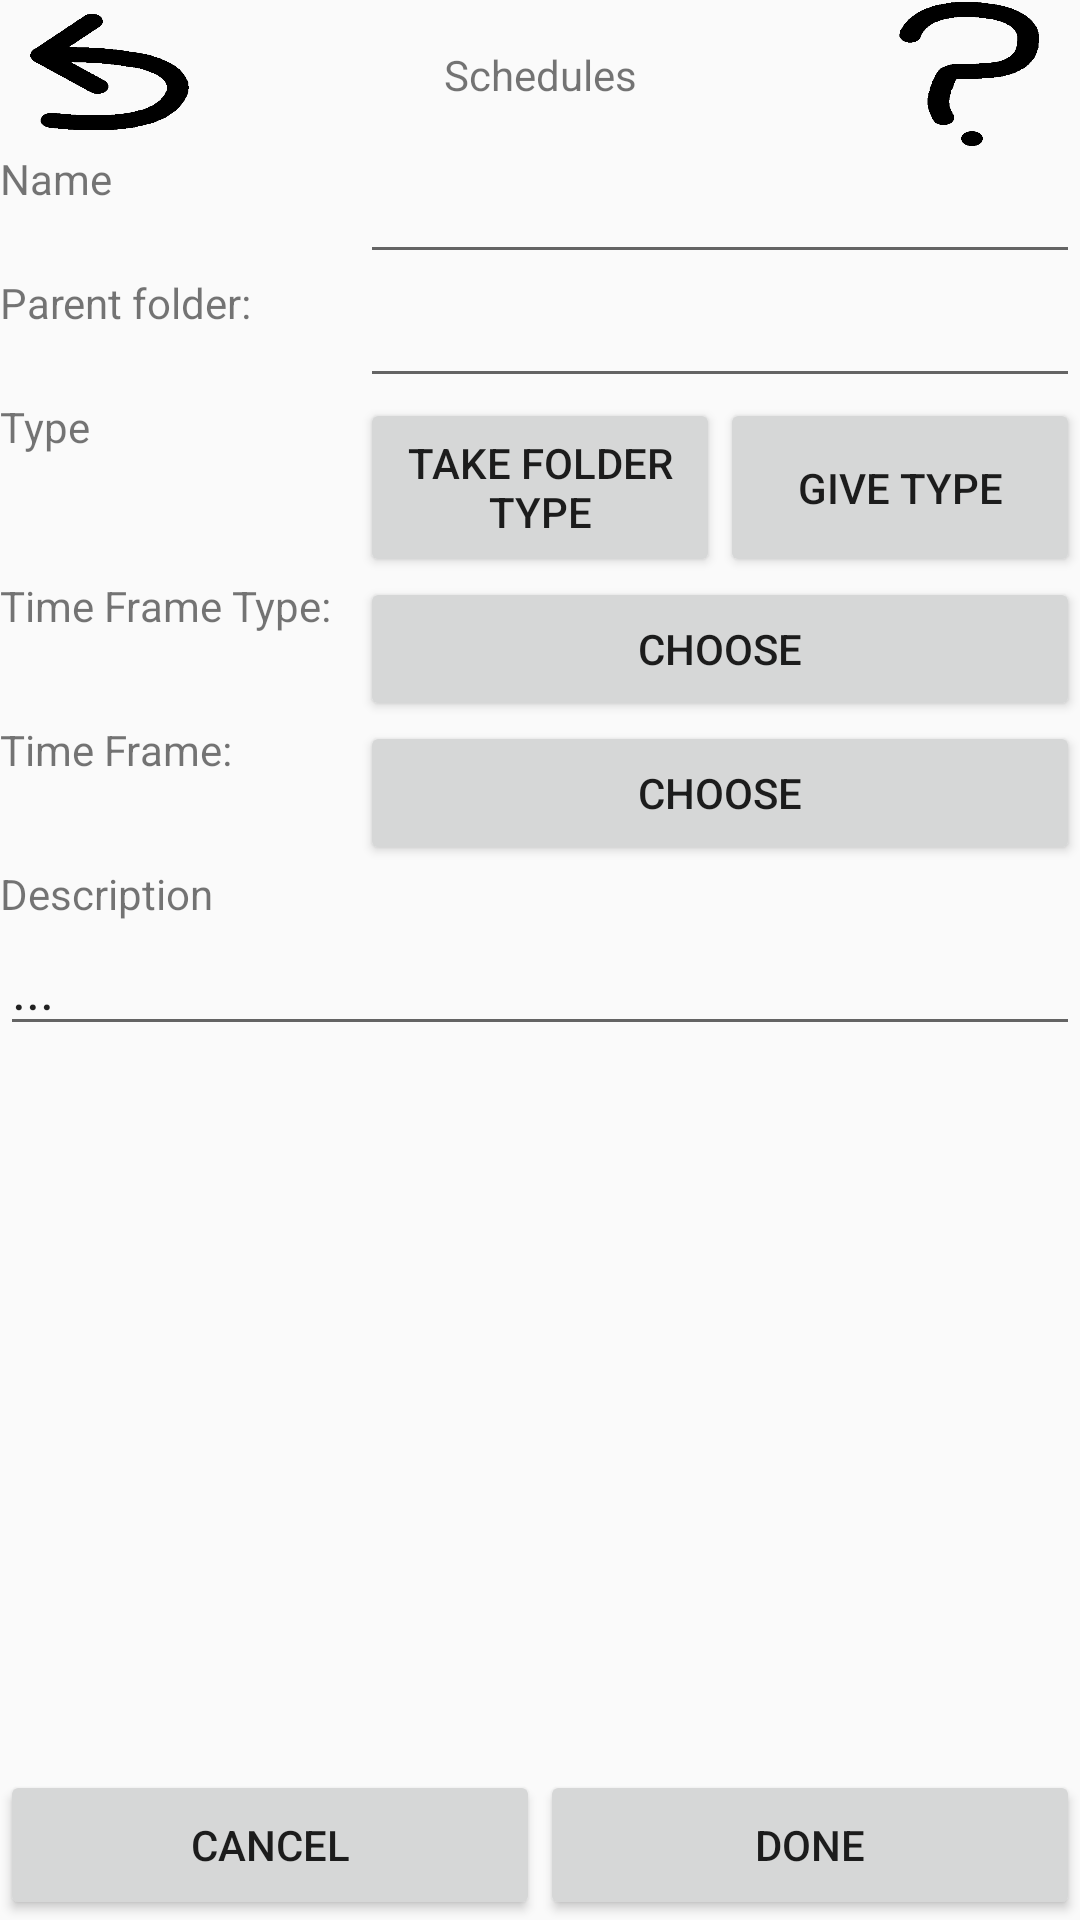

Layout XML and referenced resources for this Android screen:
<!-- AndroidManifest.xml: application theme AppTheme -->
<!-- res/layout/activity_schedule__make_anew_schedule.xml -->
<?xml version="1.0" encoding="utf-8"?>
<android.support.constraint.ConstraintLayout xmlns:android="http://schemas.android.com/apk/res/android"
    xmlns:app="http://schemas.android.com/apk/res-auto"
    xmlns:tools="http://schemas.android.com/tools"
    android:layout_width="match_parent"
    android:layout_height="match_parent"
    tools:context=".ScheduleCode.Schedule_MakeANewSchedule">

    <LinearLayout
        android:id="@+id/NS_TB"
        android:layout_width="match_parent"
        android:layout_height="50dp"
        app:layout_constraintTop_toTopOf="parent"
        android:orientation="horizontal">

        <ImageButton
            android:id="@+id/NS_TB_Back"
            android:layout_width="0dp"
            android:layout_height="match_parent"
            android:layout_weight="1"
            android:onClick="Cancel"
            android:background="@drawable/backbutton"
            />

        <TextView
            android:id="@+id/NS_TB_Title"
            android:layout_width="0dp"
            android:layout_height="match_parent"
            android:layout_weight="3"
            android:gravity="center"
            android:text="@string/MainMenu_Schedules"
            />

        <ImageButton
            android:id="@+id/NS_TB_Help"
            android:layout_width="0dp"
            android:layout_height="match_parent"
            android:layout_weight="1"
            android:background="@drawable/questionmark"
            />

    </LinearLayout>


    <RelativeLayout
        android:id="@+id/NS_Main"
        android:layout_width="match_parent"
        android:layout_height="0dp"
        app:layout_constraintBottom_toTopOf="@+id/NS_BB"
        app:layout_constraintTop_toBottomOf="@+id/NS_TB">

        <ScrollView
            android:id="@+id/NS_MainScroll"
            android:layout_width="match_parent"
            android:layout_height="match_parent">

            <LinearLayout
                android:layout_width="match_parent"
                android:layout_height="@+id/NS_Main"
                android:orientation="vertical"
                app:layout_constraintBottom_toBottomOf="@+id/NS_Main">

                <LinearLayout
                    android:layout_width="match_parent"
                    android:layout_height="0dp"
                    android:layout_weight="1"
                    android:orientation="horizontal">

                    <TextView
                        android:layout_width="0dp"
                        android:layout_height="match_parent"
                        android:layout_weight="4"
                        android:text="Name" />

                    <EditText
                        android:id="@+id/NS_UD_NameOfSchedule"
                        android:layout_width="0dp"
                        android:layout_height="match_parent"
                        android:layout_weight="8"

                        />
                </LinearLayout>

                <LinearLayout
                    android:layout_width="match_parent"
                    android:layout_height="0px"
                    android:layout_weight="1"
                    android:orientation="horizontal">

                    <TextView
                        android:layout_width="0dp"
                        android:layout_height="match_parent"
                        android:layout_weight="4"
                        android:text="Parent folder:" />

                    <EditText
                        android:id="@+id/NS_UD_ParentFolder"
                        android:layout_width="0dp"
                        android:layout_height="match_parent"
                        android:layout_weight="8"

                        />
                </LinearLayout>

                <LinearLayout
                    android:layout_width="match_parent"
                    android:layout_height="0dp"
                    android:layout_weight="2"
                    android:orientation="horizontal">

                    <TextView
                        android:layout_width="0dp"
                        android:layout_height="match_parent"
                        android:layout_weight="4"
                        android:text="Type"

                        />

                    <Button
                        android:id="@+id/NS_btn_TakeFolderType"
                        android:layout_width="0dp"
                        android:layout_height="match_parent"
                        android:layout_weight="4"
                        android:text="Take Folder Type" />

                    <Button
                        android:id="@+id/NS_btn_AddType"
                        android:layout_width="0dp"
                        android:layout_height="match_parent"
                        android:layout_weight="4"
                        android:text="give type" />

                </LinearLayout>

                <LinearLayout
                    android:layout_width="match_parent"
                    android:layout_height="0dp"
                    android:layout_weight="2"
                    android:orientation="horizontal">

                    <TextView
                        android:layout_width="0dp"
                        android:layout_height="match_parent"
                        android:layout_weight="4"
                        android:text="Time Frame Type:" />

                    <Button
                        android:id="@+id/NS_btn_ChooseTimeFrameType"
                        android:layout_width="0dp"
                        android:layout_height="match_parent"
                        android:layout_weight="8"
                        android:text="Choose" />

                </LinearLayout>

                <LinearLayout
                    android:layout_width="match_parent"
                    android:layout_height="0dp"
                    android:layout_weight="2"
                    android:orientation="horizontal">

                    <TextView
                        android:layout_width="0dp"
                        android:layout_height="match_parent"
                        android:layout_weight="4"
                        android:text="Time Frame:" />

                    <Button
                        android:id="@+id/NS_btn_ChooseTimeFrame"
                        android:layout_width="0dp"
                        android:layout_height="match_parent"
                        android:layout_weight="8"
                        android:text="Choose" />

                </LinearLayout>

                <TextView
                    android:layout_width="match_parent"
                    android:layout_height="0dp"
                    android:layout_weight="1"
                    android:text="Description" />

                <EditText
                    android:id="@+id/NS_UD_Description"
                    android:layout_width="match_parent"
                    android:layout_height="0dp"
                    android:layout_weight="4"
                    android:text="..." />

            </LinearLayout>


        </ScrollView>
    </RelativeLayout>

    <LinearLayout
        android:id="@+id/NS_BB"
        android:layout_width="match_parent"
        android:layout_height="50dp"
        android:orientation="horizontal"
        app:layout_constraintBottom_toBottomOf="parent"
        >

        <Button
            android:id="@+id/NS_BB_Cancel"
            android:layout_width="wrap_content"
            android:layout_height="match_parent"
            android:layout_weight="1"
            android:onClick="Cancel"
            android:text="Cancel"
            />

        <Button
            android:id="@+id/NS_BB_Submit"
            android:layout_width="wrap_content"
            android:layout_height="match_parent"
            android:layout_weight="1"
            android:onClick="Done"
            android:text="Done"
            />
    </LinearLayout>

</android.support.constraint.ConstraintLayout>
<!-- resources referenced by this layout -->
<resources>
  <!-- drawable backbutton: png bitmap (drawable, 6076 bytes) -->
  <!-- drawable questionmark: png bitmap (drawable, 5632 bytes) -->
  <string name="MainMenu_Schedules">Schedules</string>
  <style name="AppTheme" parent="Theme.AppCompat.Light.NoActionBar">
          
          <item name="colorPrimary">@color/colorPrimary</item>
          <item name="colorPrimaryDark">@color/colorPrimaryDark</item>
          <item name="colorAccent">@color/colorAccent</item>
      </style>
  <!-- not gathered from this repository: default colours our renderer supplied (Android Studio template values) -->
  <color name="colorPrimary">#FF6200EE</color>
  <color name="colorPrimaryDark">#FF3700B3</color>
  <color name="colorAccent">#FF03DAC5</color>
</resources>
